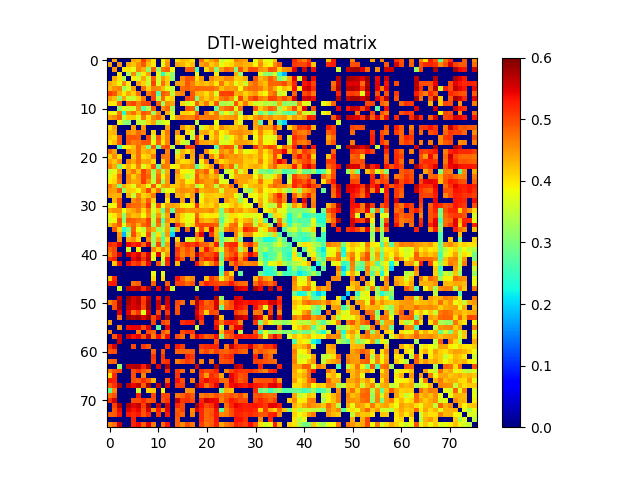

The file beside this chart, header and first rows:
0.000000000000000000e+00, 4.400279320325243271e-01, 0.000000000000000000e+00, 0.000000000000000000e+00, 0.000000000000000000e+00, 4.391809788812339188e-01, 4.285713222931678001e-01, 5.084990778719934434e-01, 4.465644479972273873e-01, 3.965483118549101849e-01, 0.000000000000000000e+00, 3.931912281188073011e-01, 4.385254047829664770e-01, 0.000000000000000000e+00, 4.024424187746317161e-01, 4.249431597906052072e-01, 4.179707641684197728e-01, 3.985923146021224106e-01, 0.000000000000000000e+00, 4.749492634794619250e-01, 4.118696374634721047e-01, 4.426672573116421927e-01, 4.661790386351662985e-01, 3.545702723306902726e-01
4.400279320325243271e-01, 0.000000000000000000e+00, 4.502612506367434930e-01, 0.000000000000000000e+00, 4.365515463088550097e-01, 4.199857324203353226e-01, 4.545568728913715884e-01, 4.888731642492025742e-01, 4.245616712605271847e-01, 3.952441196070923257e-01, 0.000000000000000000e+00, 3.781631927835876206e-01, 4.524361767007488155e-01, 0.000000000000000000e+00, 4.405734135279664176e-01, 4.316779656719544889e-01, 4.055992817041020881e-01, 4.243351945747431131e-01, 0.000000000000000000e+00, 4.428658898647325204e-01, 4.564175183507986899e-01, 4.169598176126034783e-01, 4.345476876455273141e-01, 3.747654192699506059e-01
0.000000000000000000e+00, 4.502612506367434930e-01, 0.000000000000000000e+00, 3.963464032969857831e-01, 3.985971489625512176e-01, 3.751123193738766792e-01, 4.628091205843906097e-01, 4.313614696280542726e-01, 3.148482505003076803e-01, 4.855326439715890174e-01, 3.188349599987653216e-01, 4.710618776557116139e-01, 4.829465378366705197e-01, 3.851914053967389062e-01, 0.000000000000000000e+00, 0.000000000000000000e+00, 4.896934154372942216e-01, 4.911531700051838256e-01, 2.537452326393677127e-01, 0.000000000000000000e+00, 4.036351950654238907e-01, 4.527510467161199870e-01, 3.025792453454023145e-01, 4.457949300749861066e-01
0.000000000000000000e+00, 0.000000000000000000e+00, 3.963464032969857831e-01, 0.000000000000000000e+00, 3.318706235254474946e-01, 4.583642299861884761e-01, 3.236480355825224198e-01, 3.958547200340242767e-01, 4.431533558210045132e-01, 0.000000000000000000e+00, 3.748484737017306889e-01, 2.425408512353897095e-01, 3.521941741407609849e-01, 3.204904611961911232e-01, 0.000000000000000000e+00, 0.000000000000000000e+00, 0.000000000000000000e+00, 0.000000000000000000e+00, 3.842737420764644751e-01, 0.000000000000000000e+00, 0.000000000000000000e+00, 0.000000000000000000e+00, 3.953344514994697190e-01, 0.000000000000000000e+00
0.000000000000000000e+00, 4.365515463088550097e-01, 3.985971489625512176e-01, 3.318706235254474946e-01, 0.000000000000000000e+00, 3.952504580348237817e-01, 3.629841028798063141e-01, 4.384960303892425082e-01, 3.565329643378249980e-01, 4.860163864972730230e-01, 3.577337530615403161e-01, 4.484365217916970181e-01, 4.128345013160356070e-01, 3.101402299755027792e-01, 0.000000000000000000e+00, 4.572808060672443053e-01, 4.914214103069529105e-01, 4.884202619346401097e-01, 4.006914363000729229e-01, 4.513205822627872066e-01, 0.000000000000000000e+00, 4.579918928342606166e-01, 4.314640249635193214e-01, 4.366223445320147056e-01
4.391809788812339188e-01, 4.199857324203353226e-01, 3.751123193738766792e-01, 4.583642299861884761e-01, 3.952504580348237817e-01, 0.000000000000000000e+00, 4.447715922436578095e-01, 4.119491925276869138e-01, 3.523227710249657862e-01, 5.024377103592345684e-01, 3.646214264197892851e-01, 4.759371897072995905e-01, 4.163137880925320000e-01, 0.000000000000000000e+00, 4.442272715312198805e-01, 4.452588896749419267e-01, 4.920263491104642783e-01, 4.653037335962904031e-01, 4.211419188676718828e-01, 4.319653370772412737e-01, 4.205144606508495198e-01, 4.387217412714777831e-01, 3.983136143344320201e-01, 4.710644069629714159e-01
4.285713222931678001e-01, 4.545568728913715884e-01, 4.628091205843906097e-01, 3.236480355825224198e-01, 3.629841028798063141e-01, 4.447715922436578095e-01, 0.000000000000000000e+00, 4.746098985357978250e-01, 4.109519848728849234e-01, 4.639699347307171817e-01, 4.566836787014690868e-01, 4.260152367191593070e-01, 3.662838588623987812e-01, 3.523827164780676258e-01, 0.000000000000000000e+00, 4.776635177470222038e-01, 4.852380815385944901e-01, 4.723845172333414055e-01, 4.825862085812889224e-01, 4.766784724283265051e-01, 4.776071152809834852e-01, 4.763850183060753807e-01, 4.649157090263502101e-01, 4.218920254261159242e-01
5.084990778719934434e-01, 4.888731642492025742e-01, 4.313614696280542726e-01, 3.958547200340242767e-01, 4.384960303892425082e-01, 4.119491925276869138e-01, 4.746098985357978250e-01, 0.000000000000000000e+00, 4.679343008876418186e-01, 4.958764084255641857e-01, 2.718353241839863155e-01, 4.916851616575064199e-01, 4.731440755420445732e-01, 3.472172044342863861e-01, 4.519744901699184747e-01, 4.619973409327072789e-01, 0.000000000000000000e+00, 4.913031215083136227e-01, 4.297602458912366252e-01, 4.270051490033894837e-01, 4.044888422337111211e-01, 4.393570521148152941e-01, 3.663250925252565238e-01, 5.053847930068094962e-01
4.465644479972273873e-01, 4.245616712605271847e-01, 3.148482505003076803e-01, 4.431533558210045132e-01, 3.565329643378249980e-01, 3.523227710249657862e-01, 4.109519848728849234e-01, 4.679343008876418186e-01, 0.000000000000000000e+00, 5.023676543464440369e-01, 3.383600212006157015e-01, 4.768743945325175093e-01, 3.995492835011261179e-01, 4.113274666695627135e-01, 0.000000000000000000e+00, 0.000000000000000000e+00, 5.016224678637100087e-01, 4.919244244005122058e-01, 2.976726093359514103e-01, 4.442857661360539168e-01, 4.171482303427048177e-01, 4.442348506206365011e-01, 4.142668195902066142e-01, 4.666166378238704726e-01
3.965483118549101849e-01, 3.952441196070923257e-01, 4.855326439715890174e-01, 0.000000000000000000e+00, 4.860163864972730230e-01, 5.024377103592345684e-01, 4.639699347307171817e-01, 4.958764084255641857e-01, 5.023676543464440369e-01, 0.000000000000000000e+00, 4.886239498231377820e-01, 3.257187897568070145e-01, 4.566724564873425041e-01, 4.420187808654901795e-01, 0.000000000000000000e+00, 4.087387315916298225e-01, 3.566316293731345843e-01, 3.814897187774339837e-01, 4.857318055195244955e-01, 4.222051684542210137e-01, 4.672911402149457771e-01, 4.054396540042011776e-01, 4.914459007753719799e-01, 3.285481652889913895e-01
0.000000000000000000e+00, 0.000000000000000000e+00, 3.188349599987653216e-01, 3.748484737017306889e-01, 3.577337530615403161e-01, 3.646214264197892851e-01, 4.566836787014690868e-01, 2.718353241839863155e-01, 3.383600212006157015e-01, 4.886239498231377820e-01, 0.000000000000000000e+00, 4.556562735602994185e-01, 4.823738372094796834e-01, 3.288834258557690182e-01, 0.000000000000000000e+00, 0.000000000000000000e+00, 4.927510019040763911e-01, 4.860454320426059738e-01, 2.849780470046270886e-01, 0.000000000000000000e+00, 0.000000000000000000e+00, 0.000000000000000000e+00, 2.843113090040216839e-01, 4.559851915596824234e-01
3.931912281188073011e-01, 3.781631927835876206e-01, 4.710618776557116139e-01, 2.425408512353897095e-01, 4.484365217916970181e-01, 4.759371897072995905e-01, 4.260152367191593070e-01, 4.916851616575064199e-01, 4.768743945325175093e-01, 3.257187897568070145e-01, 4.556562735602994185e-01, 0.000000000000000000e+00, 4.324514084130086089e-01, 3.624123306292014735e-01, 0.000000000000000000e+00, 4.115563097752463206e-01, 4.127550914179126118e-01, 3.983330719164241973e-01, 4.826783901224058759e-01, 0.000000000000000000e+00, 4.715204152891525058e-01, 4.144572540467290067e-01, 4.688573539378710908e-01, 3.283906540523975903e-01
4.385254047829664770e-01, 4.524361767007488155e-01, 4.829465378366705197e-01, 3.521941741407609849e-01, 4.128345013160356070e-01, 4.163137880925320000e-01, 3.662838588623987812e-01, 4.731440755420445732e-01, 3.995492835011261179e-01, 4.566724564873425041e-01, 4.823738372094796834e-01, 4.324514084130086089e-01, 0.000000000000000000e+00, 3.755643984080462849e-01, 4.473232707685161902e-01, 4.719752918473256176e-01, 4.618326087810770142e-01, 4.627902092966206804e-01, 4.975340247524527859e-01, 4.625114247866212724e-01, 4.664877917035178956e-01, 4.728330665385290787e-01, 4.651783434112741755e-01, 4.337751203027264135e-01
0.000000000000000000e+00, 0.000000000000000000e+00, 3.851914053967389062e-01, 3.204904611961911232e-01, 3.101402299755027792e-01, 0.000000000000000000e+00, 3.523827164780676258e-01, 3.472172044342863861e-01, 4.113274666695627135e-01, 4.420187808654901795e-01, 3.288834258557690182e-01, 3.624123306292014735e-01, 3.755643984080462849e-01, 0.000000000000000000e+00, 0.000000000000000000e+00, 0.000000000000000000e+00, 0.000000000000000000e+00, 0.000000000000000000e+00, 3.470283031122862183e-01, 0.000000000000000000e+00, 0.000000000000000000e+00, 0.000000000000000000e+00, 3.808733593415999930e-01, 0.000000000000000000e+00
4.024424187746317161e-01, 4.405734135279664176e-01, 0.000000000000000000e+00, 0.000000000000000000e+00, 0.000000000000000000e+00, 4.442272715312198805e-01, 0.000000000000000000e+00, 4.519744901699184747e-01, 0.000000000000000000e+00, 0.000000000000000000e+00, 0.000000000000000000e+00, 0.000000000000000000e+00, 4.473232707685161902e-01, 0.000000000000000000e+00, 0.000000000000000000e+00, 4.541386200494890724e-01, 4.092538007532025013e-01, 4.356574709216626262e-01, 0.000000000000000000e+00, 3.514862475889661275e-01, 4.047681546468704927e-01, 4.314110675132237227e-01, 3.967761427842482203e-01, 4.559907412496924106e-01
4.249431597906052072e-01, 4.316779656719544889e-01, 0.000000000000000000e+00, 0.000000000000000000e+00, 4.572808060672443053e-01, 4.452588896749419267e-01, 4.776635177470222038e-01, 4.619973409327072789e-01, 0.000000000000000000e+00, 4.087387315916298225e-01, 0.000000000000000000e+00, 4.115563097752463206e-01, 4.719752918473256176e-01, 0.000000000000000000e+00, 4.541386200494890724e-01, 0.000000000000000000e+00, 4.055306388318116184e-01, 3.666994438715596161e-01, 0.000000000000000000e+00, 4.318908827863460198e-01, 4.408068628560691815e-01, 4.025501277514521026e-01, 4.500869002243709227e-01, 3.894876632871864253e-01
4.179707641684197728e-01, 4.055992817041020881e-01, 4.896934154372942216e-01, 0.000000000000000000e+00, 4.914214103069529105e-01, 4.920263491104642783e-01, 4.852380815385944901e-01, 0.000000000000000000e+00, 5.016224678637100087e-01, 3.566316293731345843e-01, 4.927510019040763911e-01, 4.127550914179126118e-01, 4.618326087810770142e-01, 0.000000000000000000e+00, 4.092538007532025013e-01, 4.055306388318116184e-01, 0.000000000000000000e+00, 3.429258701748055804e-01, 5.104203390402698437e-01, 4.026278496935757900e-01, 0.000000000000000000e+00, 4.069736218226522872e-01, 4.415168583200861918e-01, 3.871408009995144783e-01
3.985923146021224106e-01, 4.243351945747431131e-01, 4.911531700051838256e-01, 0.000000000000000000e+00, 4.884202619346401097e-01, 4.653037335962904031e-01, 4.723845172333414055e-01, 4.913031215083136227e-01, 4.919244244005122058e-01, 3.814897187774339837e-01, 4.860454320426059738e-01, 3.983330719164241973e-01, 4.627902092966206804e-01, 0.000000000000000000e+00, 4.356574709216626262e-01, 3.666994438715596161e-01, 3.429258701748055804e-01, 0.000000000000000000e+00, 5.037777581070457256e-01, 4.422308664816472223e-01, 4.398899994073537933e-01, 4.312038421071814898e-01, 4.578019212196647869e-01, 3.694625748821445121e-01
0.000000000000000000e+00, 0.000000000000000000e+00, 2.537452326393677127e-01, 3.842737420764644751e-01, 4.006914363000729229e-01, 4.211419188676718828e-01, 4.825862085812889224e-01, 4.297602458912366252e-01, 2.976726093359514103e-01, 4.857318055195244955e-01, 2.849780470046270886e-01, 4.826783901224058759e-01, 4.975340247524527859e-01, 3.470283031122862183e-01, 0.000000000000000000e+00, 0.000000000000000000e+00, 5.104203390402698437e-01, 5.037777581070457256e-01, 0.000000000000000000e+00, 0.000000000000000000e+00, 0.000000000000000000e+00, 0.000000000000000000e+00, 2.722841099209022953e-01, 4.742539088181529916e-01
4.749492634794619250e-01, 4.428658898647325204e-01, 0.000000000000000000e+00, 0.000000000000000000e+00, 4.513205822627872066e-01, 4.319653370772412737e-01, 4.766784724283265051e-01, 4.270051490033894837e-01, 4.442857661360539168e-01, 4.222051684542210137e-01, 0.000000000000000000e+00, 0.000000000000000000e+00, 4.625114247866212724e-01, 0.000000000000000000e+00, 3.514862475889661275e-01, 4.318908827863460198e-01, 4.026278496935757900e-01, 4.422308664816472223e-01, 0.000000000000000000e+00, 0.000000000000000000e+00, 4.545137613152104850e-01, 3.917559930463830886e-01, 3.636968571395132188e-01, 4.566639505481742134e-01
4.118696374634721047e-01, 4.564175183507986899e-01, 4.036351950654238907e-01, 0.000000000000000000e+00, 0.000000000000000000e+00, 4.205144606508495198e-01, 4.776071152809834852e-01, 4.044888422337111211e-01, 4.171482303427048177e-01, 4.672911402149457771e-01, 0.000000000000000000e+00, 4.715204152891525058e-01, 4.664877917035178956e-01, 0.000000000000000000e+00, 4.047681546468704927e-01, 4.408068628560691815e-01, 0.000000000000000000e+00, 4.398899994073537933e-01, 0.000000000000000000e+00, 4.545137613152104850e-01, 0.000000000000000000e+00, 4.628761488467145746e-01, 4.095149711270618109e-01, 4.863895453297416016e-01
4.426672573116421927e-01, 4.169598176126034783e-01, 4.527510467161199870e-01, 0.000000000000000000e+00, 4.579918928342606166e-01, 4.387217412714777831e-01, 4.763850183060753807e-01, 4.393570521148152941e-01, 4.442348506206365011e-01, 4.054396540042011776e-01, 0.000000000000000000e+00, 4.144572540467290067e-01, 4.728330665385290787e-01, 0.000000000000000000e+00, 4.314110675132237227e-01, 4.025501277514521026e-01, 4.069736218226522872e-01, 4.312038421071814898e-01, 0.000000000000000000e+00, 3.917559930463830886e-01, 4.628761488467145746e-01, 0.000000000000000000e+00, 4.463617929893086145e-01, 4.041458769871468792e-01
4.661790386351662985e-01, 4.345476876455273141e-01, 3.025792453454023145e-01, 3.953344514994697190e-01, 4.314640249635193214e-01, 3.983136143344320201e-01, 4.649157090263502101e-01, 3.663250925252565238e-01, 4.142668195902066142e-01, 4.914459007753719799e-01, 2.843113090040216839e-01, 4.688573539378710908e-01, 4.651783434112741755e-01, 3.808733593415999930e-01, 3.967761427842482203e-01, 4.500869002243709227e-01, 4.415168583200861918e-01, 4.578019212196647869e-01, 2.722841099209022953e-01, 3.636968571395132188e-01, 4.095149711270618109e-01, 4.463617929893086145e-01, 0.000000000000000000e+00, 4.858556651169865792e-01
3.545702723306902726e-01, 3.747654192699506059e-01, 4.457949300749861066e-01, 0.000000000000000000e+00, 4.366223445320147056e-01, 4.710644069629714159e-01, 4.218920254261159242e-01, 5.053847930068094962e-01, 4.666166378238704726e-01, 3.285481652889913895e-01, 4.559851915596824234e-01, 3.283906540523975903e-01, 4.337751203027264135e-01, 0.000000000000000000e+00, 4.559907412496924106e-01, 3.894876632871864253e-01, 3.871408009995144783e-01, 3.694625748821445121e-01, 4.742539088181529916e-01, 4.566639505481742134e-01, 4.863895453297416016e-01, 4.041458769871468792e-01, 4.858556651169865792e-01, 0.000000000000000000e+00
3.742499403745481179e-01, 3.989679622578656826e-01, 4.822788828022456231e-01, 0.000000000000000000e+00, 4.594944836338010763e-01, 4.135448734000998772e-01, 4.478673021191936221e-01, 5.025184392804392663e-01, 4.827008982703672735e-01, 3.383215912080840271e-01, 4.774675850788603904e-01, 3.850340423112232902e-01, 4.454443034976143245e-01, 0.000000000000000000e+00, 4.323101266126311848e-01, 4.067592805658847843e-01, 3.378375847789764075e-01, 3.656313744633333251e-01, 4.925913693235529078e-01, 4.347497775170550138e-01, 4.564024937303203244e-01, 4.227467488223242142e-01, 4.441272263356589867e-01, 3.493586907428740118e-01
3.925830156271932214e-01, 4.084458081209018099e-01, 4.706705736305020760e-01, 0.000000000000000000e+00, 4.581605955607462866e-01, 4.370186824860706754e-01, 4.453119509483863814e-01, 5.109136748996395694e-01, 4.543039777834527171e-01, 3.489186254923908881e-01, 4.884112301426802860e-01, 3.236854247613589197e-01, 4.479385334923652873e-01, 0.000000000000000000e+00, 4.245701566679435102e-01, 4.462436311058938232e-01, 3.905505619229678871e-01, 4.007182990632315867e-01, 4.886010092657476211e-01, 4.659135147289459877e-01, 4.475337719023114724e-01, 4.436736886090135723e-01, 4.823821154579566728e-01, 3.707889452433977828e-01
4.667815285907259137e-01, 4.376492884109042802e-01, 3.032089447766174173e-01, 4.343145630070232022e-01, 4.117949364458456940e-01, 3.713886418345831997e-01, 4.517942177791062774e-01, 4.310949844657369079e-01, 3.710655312714473131e-01, 4.901831632003830763e-01, 3.713667210358639892e-01, 4.425538418805672891e-01, 4.557618578167427215e-01, 4.128143813698794129e-01, 4.220006278928173926e-01, 4.517004144006314115e-01, 4.252836904749606739e-01, 4.472350164128602867e-01, 3.376308407565881131e-01, 3.833809719532227933e-01, 4.539602504370888747e-01, 4.447218555446535992e-01, 3.406112687084517088e-01, 4.532971123237994893e-01
4.478696599735744743e-01, 4.443377615820504056e-01, 4.905576760197561947e-01, 3.186228239453374744e-01, 4.155754896015539934e-01, 4.099009357242802132e-01, 3.857710598873578811e-01, 4.420665449308974759e-01, 5.012718672552842758e-01, 4.141615818357854972e-01, 4.761776375358592883e-01, 3.307244560792675925e-01, 3.849878202457843734e-01, 3.723840816137619081e-01, 4.471779111510826854e-01, 4.587381515052196268e-01, 4.538014491735410938e-01, 4.463604900614628890e-01, 4.986669389607313874e-01, 4.295081178708919922e-01, 4.424165551722751277e-01, 4.476269186700351788e-01, 4.401988473666691992e-01, 3.605334692137645014e-01
4.389259436606751108e-01, 4.303639177409882000e-01, 4.358600359437074800e-01, 0.000000000000000000e+00, 4.353134361943861164e-01, 3.546954395971956830e-01, 4.613445493995276259e-01, 4.100980433155598792e-01, 4.255759134683146927e-01, 4.696288426180291742e-01, 0.000000000000000000e+00, 0.000000000000000000e+00, 4.299139777598445789e-01, 0.000000000000000000e+00, 4.294504509261772851e-01, 4.446204052863733103e-01, 4.077927872848342017e-01, 4.430613924951414817e-01, 0.000000000000000000e+00, 3.748108903223750232e-01, 4.214148034846996183e-01, 4.159225803860172044e-01, 4.123108056586706760e-01, 4.168675635330967855e-01
0.000000000000000000e+00, 4.303640753763592897e-01, 4.974145753996366826e-01, 0.000000000000000000e+00, 0.000000000000000000e+00, 4.549235301943426735e-01, 4.739315216394274222e-01, 4.319383533211225146e-01, 4.864410830586505252e-01, 4.116560933210201001e-01, 0.000000000000000000e+00, 0.000000000000000000e+00, 4.040113007302166270e-01, 0.000000000000000000e+00, 0.000000000000000000e+00, 4.436662759311911230e-01, 0.000000000000000000e+00, 4.309702420786805099e-01, 0.000000000000000000e+00, 3.896777893008996907e-01, 4.332810152904372214e-01, 4.188251243479795827e-01, 4.267575722130311222e-01, 0.000000000000000000e+00
3.786269895037597255e-01, 3.874934247715348112e-01, 4.971671093380016226e-01, 0.000000000000000000e+00, 4.901150439445708940e-01, 4.802299378662490126e-01, 4.764998289817635735e-01, 4.521081703479444269e-01, 5.089294819541836379e-01, 3.587059917463975012e-01, 4.924998184443886151e-01, 3.754847544435829798e-01, 4.497226225025057200e-01, 4.450933229668950775e-01, 4.382787639447818240e-01, 3.939842606379687084e-01, 3.800094415035826789e-01, 3.943771081931384259e-01, 5.146354790532998713e-01, 4.044681830708937165e-01, 4.169324428631374091e-01, 4.063377103599375983e-01, 4.390819356039382115e-01, 3.666717198354200735e-01
4.411162899188090236e-01, 4.564964750152197825e-01, 4.536015275091935806e-01, 3.765810204779059811e-01, 4.266136758735831758e-01, 4.425169785043764903e-01, 4.672473093631551166e-01, 4.076023155489615912e-01, 4.677441209657189902e-01, 3.637361307056843907e-01, 4.155306175651182765e-01, 2.809287998452723034e-01, 4.684941121167974787e-01, 2.861858588544984872e-01, 4.669503681909868975e-01, 4.629836106805890750e-01, 4.461233301670046170e-01, 4.536273000766030128e-01, 4.525234684030717824e-01, 4.508071805201840920e-01, 4.471060227027907064e-01, 4.633609598396786211e-01, 4.272672134310392944e-01, 2.958677410433003807e-01
3.783848076043366260e-01, 3.993010915065848265e-01, 4.406630842956352767e-01, 3.131892681121826172e-01, 4.482340841014190724e-01, 4.240588555309319219e-01, 4.313090130890844809e-01, 3.844404109997668906e-01, 4.530888490201617769e-01, 3.397084663975634133e-01, 4.494435593176722143e-01, 3.350169108349411728e-01, 4.387245801394326072e-01, 0.000000000000000000e+00, 4.475654580236760882e-01, 4.064059328333665122e-01, 3.719199158243152170e-01, 3.841340313969798248e-01, 4.837401792686734092e-01, 4.054614072515976275e-01, 3.899701575937530862e-01, 3.971882946247378143e-01, 3.956005434312658831e-01, 3.005838847997159835e-01
3.712523812835825110e-01, 3.821324303367538144e-01, 4.940298284213275881e-01, 3.100261189093254099e-01, 4.879045869309027728e-01, 4.835159544455159830e-01, 4.701795269782325093e-01, 4.603354234616510166e-01, 5.062380702129228860e-01, 3.451603684606709965e-01, 4.866055556475983868e-01, 2.709540655535194187e-01, 4.558556724110087166e-01, 4.200811993694841817e-01, 4.475643067654920260e-01, 3.984729902190878859e-01, 3.758960259373756996e-01, 3.887131522532997208e-01, 5.027020916951194796e-01, 4.423616269566721937e-01, 4.253024994488593946e-01, 4.325897155204033728e-01, 4.540767202078965781e-01, 2.762908365870545002e-01
4.239920638224949911e-01, 4.584679627005224800e-01, 4.855873547835529158e-01, 3.741884439697545917e-01, 4.567377793222466842e-01, 4.794750924338556097e-01, 4.329225632519341782e-01, 4.815244723054529219e-01, 5.002879870862552147e-01, 3.260382016147120865e-01, 4.730460554276212926e-01, 3.091471192593315265e-01, 4.300207277264472827e-01, 0.000000000000000000e+00, 5.101097292040671638e-01, 4.603995552533293734e-01, 3.618976368335389826e-01, 4.093478512833996219e-01, 4.915436125712184245e-01, 4.979046734934984841e-01, 4.985631826037347225e-01, 4.941025569859108235e-01, 4.841956210172408959e-01, 3.139403255323648945e-01
0.000000000000000000e+00, 4.883256572185745159e-01, 4.094657682214983274e-01, 2.379544841325965110e-01, 2.964544994412098844e-01, 4.833176322914948808e-01, 3.820926752348063893e-01, 3.520644171784116927e-01, 4.693300893280101249e-01, 4.379482222137008884e-01, 3.261654036507470877e-01, 3.419191772346131253e-01, 4.403774887131414184e-01, 2.589875019701772807e-01, 4.352252840830108105e-01, 0.000000000000000000e+00, 4.829114179411138075e-01, 0.000000000000000000e+00, 3.899685028445779023e-01, 5.037060623110274360e-01, 4.128080691101336241e-01, 5.439381200181808707e-01, 4.242452227825738165e-01, 3.332659679322981239e-01
0.000000000000000000e+00, 0.000000000000000000e+00, 4.480828772095102885e-01, 1.821622975749400131e-01, 3.357831054533366166e-01, 4.976451368300183198e-01, 4.244803765512564220e-01, 3.748389854346934058e-01, 4.992048157627639871e-01, 3.125289218732836272e-01, 4.031632276181377761e-01, 2.899920670068326101e-01, 4.487375912073581219e-01, 2.031775467385396050e-01, 0.000000000000000000e+00, 0.000000000000000000e+00, 0.000000000000000000e+00, 0.000000000000000000e+00, 4.753835927628187741e-01, 5.440037250518798828e-01, 0.000000000000000000e+00, 5.089847481673728247e-01, 4.286337577009423083e-01, 2.643392480002099143e-01
0.000000000000000000e+00, 0.000000000000000000e+00, 4.577461073749690135e-01, 0.000000000000000000e+00, 4.336892040555833105e-01, 4.544877180447939868e-01, 4.074004129720095735e-01, 0.000000000000000000e+00, 4.655408602622633230e-01, 3.221316738513195777e-01, 4.387717871329083197e-01, 2.695202899114729211e-01, 4.076398774715775941e-01, 0.000000000000000000e+00, 4.093779852447265166e-01, 0.000000000000000000e+00, 3.673474364936143988e-01, 3.598713002984003095e-01, 4.505413617352925781e-01, 4.201086051207050809e-01, 0.000000000000000000e+00, 0.000000000000000000e+00, 4.428605672762079837e-01, 2.804262264914842984e-01
5.180986079693459256e-01, 5.102983580613785763e-01, 5.498615882410382572e-01, 0.000000000000000000e+00, 5.458117461723910324e-01, 5.213766966511694800e-01, 5.360628746532534183e-01, 4.817651291275311110e-01, 5.576480398416786555e-01, 3.208077025592969145e-01, 5.004420235213258294e-01, 2.810150982702894762e-01, 4.481243382458022784e-01, 0.000000000000000000e+00, 4.562941866941888081e-01, 4.906477001104284086e-01, 5.196716099981332215e-01, 5.057088491317799361e-01, 5.287653816321122857e-01, 4.859009997601975162e-01, 4.837130784965262831e-01, 4.475955633462148087e-01, 5.278133471769893559e-01, 2.917772547406413119e-01
4.850678066502849828e-01, 5.006002912569881280e-01, 0.000000000000000000e+00, 0.000000000000000000e+00, 3.578162916713932273e-01, 0.000000000000000000e+00, 3.899945285389435079e-01, 0.000000000000000000e+00, 0.000000000000000000e+00, 4.615331090663054026e-01, 4.128211174992211241e-01, 4.636080079105904250e-01, 4.255691190207778751e-01, 0.000000000000000000e+00, 5.109450307527605428e-01, 4.666831692521882236e-01, 4.958808937692070762e-01, 4.709814238407252218e-01, 0.000000000000000000e+00, 4.429914086109218996e-01, 5.365948464314908017e-01, 4.801730257052069795e-01, 4.326180624618041204e-01, 3.576430349730796987e-01
4.598392612039948757e-01, 5.007563970619947069e-01, 5.583982765793295000e-01, 0.000000000000000000e+00, 5.620923111681187523e-01, 5.341663201843265263e-01, 5.517254603420660430e-01, 4.970037644627247064e-01, 5.524121434640850703e-01, 3.759217172781800786e-01, 5.464998443319660781e-01, 3.595676083532002854e-01, 4.508204788341088065e-01, 0.000000000000000000e+00, 5.017153872971357176e-01, 4.615476289383019237e-01, 4.884369473357492164e-01, 4.634966401393614266e-01, 5.689250029298116296e-01, 5.091210004693897950e-01, 4.884232654584738098e-01, 4.960316086706144101e-01, 5.271305725060650982e-01, 2.874874198287444838e-01
5.112275593519364225e-01, 5.274673066266025723e-01, 0.000000000000000000e+00, 0.000000000000000000e+00, 0.000000000000000000e+00, 5.433122444159345088e-01, 5.651813891633276077e-01, 5.163759313925984085e-01, 5.637622593855593500e-01, 3.665250686831112992e-01, 0.000000000000000000e+00, 3.709660081829301848e-01, 5.316645073743300198e-01, 0.000000000000000000e+00, 5.330301991845839416e-01, 4.867285734691205179e-01, 0.000000000000000000e+00, 4.836975617930571736e-01, 0.000000000000000000e+00, 4.926288671137578068e-01, 5.271963089255197188e-01, 5.125073432891005254e-01, 5.513914090838566429e-01, 2.790498600155982833e-01
0.000000000000000000e+00, 4.178718827770547817e-01, 5.381747523640616482e-01, 0.000000000000000000e+00, 5.399131649614435924e-01, 5.032848954581085055e-01, 5.207905602102124165e-01, 4.681365490390941853e-01, 5.408709945005364395e-01, 0.000000000000000000e+00, 4.956651450900019240e-01, 3.262683444653686760e-01, 5.185746113779113875e-01, 0.000000000000000000e+00, 4.280791876344947067e-01, 0.000000000000000000e+00, 0.000000000000000000e+00, 0.000000000000000000e+00, 5.336434707054297233e-01, 4.622902741899321266e-01, 4.123786824120713179e-01, 4.527203911784450918e-01, 5.103560750033381277e-01, 3.310548546967949091e-01
0.000000000000000000e+00, 0.000000000000000000e+00, 0.000000000000000000e+00, 0.000000000000000000e+00, 0.000000000000000000e+00, 0.000000000000000000e+00, 0.000000000000000000e+00, 0.000000000000000000e+00, 0.000000000000000000e+00, 0.000000000000000000e+00, 0.000000000000000000e+00, 0.000000000000000000e+00, 0.000000000000000000e+00, 0.000000000000000000e+00, 0.000000000000000000e+00, 0.000000000000000000e+00, 0.000000000000000000e+00, 0.000000000000000000e+00, 0.000000000000000000e+00, 0.000000000000000000e+00, 0.000000000000000000e+00, 0.000000000000000000e+00, 0.000000000000000000e+00, 2.378437909005791939e-01
0.000000000000000000e+00, 0.000000000000000000e+00, 0.000000000000000000e+00, 0.000000000000000000e+00, 0.000000000000000000e+00, 0.000000000000000000e+00, 0.000000000000000000e+00, 0.000000000000000000e+00, 0.000000000000000000e+00, 3.804729885499922859e-01, 0.000000000000000000e+00, 3.769326172997943813e-01, 0.000000000000000000e+00, 0.000000000000000000e+00, 0.000000000000000000e+00, 0.000000000000000000e+00, 0.000000000000000000e+00, 0.000000000000000000e+00, 0.000000000000000000e+00, 0.000000000000000000e+00, 0.000000000000000000e+00, 0.000000000000000000e+00, 0.000000000000000000e+00, 2.722056460205499184e-01
4.193554993336561232e-01, 5.201432132364889327e-01, 0.000000000000000000e+00, 0.000000000000000000e+00, 0.000000000000000000e+00, 0.000000000000000000e+00, 0.000000000000000000e+00, 0.000000000000000000e+00, 0.000000000000000000e+00, 4.035359894875075737e-01, 0.000000000000000000e+00, 4.051877598933542046e-01, 0.000000000000000000e+00, 0.000000000000000000e+00, 5.336282439658666110e-01, 4.831110982351454197e-01, 4.419925800069047228e-01, 4.548781727912545869e-01, 0.000000000000000000e+00, 0.000000000000000000e+00, 4.173742190803024776e-01, 5.102448862712232192e-01, 4.761328278228255106e-01, 3.692745873938109158e-01
5.273677396119751393e-01, 5.301635013266129404e-01, 0.000000000000000000e+00, 0.000000000000000000e+00, 0.000000000000000000e+00, 4.740087175418319920e-01, 4.861934243555856017e-01, 0.000000000000000000e+00, 0.000000000000000000e+00, 4.843392861143643868e-01, 0.000000000000000000e+00, 0.000000000000000000e+00, 4.873965935273987249e-01, 0.000000000000000000e+00, 5.037385405328761445e-01, 5.022030371869863341e-01, 4.766467167859602116e-01, 4.927372155183005753e-01, 0.000000000000000000e+00, 4.817716030873244182e-01, 5.254013758722336780e-01, 5.088197981271121995e-01, 5.023028073522334269e-01, 4.919182659010998826e-01
0.000000000000000000e+00, 0.000000000000000000e+00, 3.569349490378319056e-01, 0.000000000000000000e+00, 5.683419844709364233e-01, 5.624473373432177237e-01, 5.736102551757165102e-01, 5.249970169580162604e-01, 5.728861138376976081e-01, 0.000000000000000000e+00, 5.477075573292160549e-01, 0.000000000000000000e+00, 5.694605407579905743e-01, 3.605516150019406063e-01, 0.000000000000000000e+00, 0.000000000000000000e+00, 0.000000000000000000e+00, 0.000000000000000000e+00, 3.457323825682409035e-01, 0.000000000000000000e+00, 0.000000000000000000e+00, 0.000000000000000000e+00, 5.437127805617404386e-01, 0.000000000000000000e+00
0.000000000000000000e+00, 0.000000000000000000e+00, 0.000000000000000000e+00, 0.000000000000000000e+00, 0.000000000000000000e+00, 0.000000000000000000e+00, 0.000000000000000000e+00, 0.000000000000000000e+00, 0.000000000000000000e+00, 0.000000000000000000e+00, 0.000000000000000000e+00, 0.000000000000000000e+00, 0.000000000000000000e+00, 0.000000000000000000e+00, 0.000000000000000000e+00, 0.000000000000000000e+00, 0.000000000000000000e+00, 0.000000000000000000e+00, 0.000000000000000000e+00, 0.000000000000000000e+00, 0.000000000000000000e+00, 0.000000000000000000e+00, 0.000000000000000000e+00, 0.000000000000000000e+00
0.000000000000000000e+00, 0.000000000000000000e+00, 5.613619910272208413e-01, 0.000000000000000000e+00, 5.862343873090428703e-01, 5.516635006328658442e-01, 5.711859511025294545e-01, 5.061140439454423490e-01, 5.642012824719487840e-01, 0.000000000000000000e+00, 5.317521006624367219e-01, 0.000000000000000000e+00, 5.646228778848784158e-01, 0.000000000000000000e+00, 0.000000000000000000e+00, 0.000000000000000000e+00, 0.000000000000000000e+00, 0.000000000000000000e+00, 5.700964401391159786e-01, 0.000000000000000000e+00, 0.000000000000000000e+00, 0.000000000000000000e+00, 5.710564716442853017e-01, 3.187061846256256104e-01
4.596442172185430941e-01, 4.924388141057737256e-01, 5.810668203669048237e-01, 0.000000000000000000e+00, 5.784470523697579081e-01, 5.488920772664582781e-01, 5.701081054291932126e-01, 5.107327433669690553e-01, 5.798295489325503427e-01, 0.000000000000000000e+00, 5.604164209317861189e-01, 0.000000000000000000e+00, 5.574563796150643347e-01, 0.000000000000000000e+00, 4.994434354164246082e-01, 4.765751815455179785e-01, 0.000000000000000000e+00, 4.682419744597728917e-01, 5.769695899281360729e-01, 5.207090155570168744e-01, 4.797129054735871923e-01, 4.951051923487354012e-01, 5.512209423778531292e-01, 4.252427581655023880e-01
0.000000000000000000e+00, 4.965642266185734122e-01, 5.805700905248106780e-01, 0.000000000000000000e+00, 5.654864761711289045e-01, 5.488485753676005663e-01, 5.606047456819849284e-01, 4.995397195396161782e-01, 5.803889856744165465e-01, 0.000000000000000000e+00, 5.533758336705590919e-01, 4.689671423404139228e-01, 5.506725342103893084e-01, 0.000000000000000000e+00, 4.933260317965854069e-01, 0.000000000000000000e+00, 0.000000000000000000e+00, 0.000000000000000000e+00, 5.701196466474686142e-01, 5.089650272301472489e-01, 4.924292252471428877e-01, 4.933267964715611908e-01, 5.528507819430155124e-01, 2.845403761271740883e-01
0.000000000000000000e+00, 0.000000000000000000e+00, 5.502257435765325333e-01, 0.000000000000000000e+00, 5.472192362398512477e-01, 4.771792281313959050e-01, 5.148307005075917209e-01, 3.723261364600524148e-01, 5.566137186059768593e-01, 0.000000000000000000e+00, 5.012509246528158435e-01, 0.000000000000000000e+00, 5.128716013003584706e-01, 0.000000000000000000e+00, 4.967300934509428223e-01, 0.000000000000000000e+00, 0.000000000000000000e+00, 0.000000000000000000e+00, 5.462337181170814349e-01, 4.976825500841484118e-01, 4.126815966394030144e-01, 5.014804059075285148e-01, 4.931769411495490751e-01, 0.000000000000000000e+00
0.000000000000000000e+00, 0.000000000000000000e+00, 4.803976351641516818e-01, 0.000000000000000000e+00, 5.870604767237411759e-01, 5.741295855341856935e-01, 5.847096962087525718e-01, 5.483057064088562305e-01, 5.837788327237143360e-01, 5.003681030045433742e-01, 5.559857998449243555e-01, 0.000000000000000000e+00, 5.821792637106592005e-01, 0.000000000000000000e+00, 0.000000000000000000e+00, 0.000000000000000000e+00, 0.000000000000000000e+00, 0.000000000000000000e+00, 5.718194128069107318e-01, 5.297151628788782096e-01, 0.000000000000000000e+00, 0.000000000000000000e+00, 5.876581141714494194e-01, 4.224557501905886747e-01
4.412616608712083832e-01, 0.000000000000000000e+00, 0.000000000000000000e+00, 0.000000000000000000e+00, 0.000000000000000000e+00, 0.000000000000000000e+00, 0.000000000000000000e+00, 0.000000000000000000e+00, 0.000000000000000000e+00, 4.994686552293390869e-01, 0.000000000000000000e+00, 5.039516124934674268e-01, 4.855673725974887223e-01, 0.000000000000000000e+00, 0.000000000000000000e+00, 5.154936729466671474e-01, 5.270664391530713866e-01, 5.266832419159550582e-01, 0.000000000000000000e+00, 5.034294108162034043e-01, 0.000000000000000000e+00, 0.000000000000000000e+00, 5.238262347806317276e-01, 4.718485045261828770e-01
0.000000000000000000e+00, 0.000000000000000000e+00, 4.585516815811381819e-01, 0.000000000000000000e+00, 5.399293735040603393e-01, 5.443862910991896786e-01, 5.460425171724470061e-01, 4.968500035695231909e-01, 5.441731118780080978e-01, 0.000000000000000000e+00, 2.770462650519495140e-01, 0.000000000000000000e+00, 5.457222770568720405e-01, 0.000000000000000000e+00, 0.000000000000000000e+00, 0.000000000000000000e+00, 0.000000000000000000e+00, 0.000000000000000000e+00, 3.545156024552086893e-01, 0.000000000000000000e+00, 0.000000000000000000e+00, 0.000000000000000000e+00, 5.481547814596461343e-01, 3.628065033039992171e-01
4.613806883793192259e-01, 0.000000000000000000e+00, 0.000000000000000000e+00, 0.000000000000000000e+00, 0.000000000000000000e+00, 0.000000000000000000e+00, 4.662386532960586250e-01, 0.000000000000000000e+00, 4.978310321949548922e-01, 4.847056216736582157e-01, 0.000000000000000000e+00, 4.931375338198745739e-01, 4.639475402024370032e-01, 0.000000000000000000e+00, 0.000000000000000000e+00, 4.976483995212311884e-01, 5.138490564405477912e-01, 5.110594278981575034e-01, 0.000000000000000000e+00, 0.000000000000000000e+00, 0.000000000000000000e+00, 0.000000000000000000e+00, 0.000000000000000000e+00, 4.246662666288312793e-01
0.000000000000000000e+00, 4.916704327941291974e-01, 5.563060829743816660e-01, 0.000000000000000000e+00, 5.579990875797389283e-01, 5.340452716213681672e-01, 5.448352123907931333e-01, 4.938681885767273738e-01, 5.689689958461032759e-01, 4.650622716806420143e-01, 5.390290465935108077e-01, 4.649245359655626020e-01, 5.374487937752432387e-01, 0.000000000000000000e+00, 4.972057699132891861e-01, 4.736952644809210855e-01, 0.000000000000000000e+00, 4.765489309403451723e-01, 5.542304481127676707e-01, 5.165283741005253226e-01, 4.840039308061577783e-01, 4.933860147596751955e-01, 5.357309836967258931e-01, 3.065835237503051758e-01
0.000000000000000000e+00, 0.000000000000000000e+00, 5.603266822875746511e-01, 0.000000000000000000e+00, 0.000000000000000000e+00, 0.000000000000000000e+00, 0.000000000000000000e+00, 0.000000000000000000e+00, 0.000000000000000000e+00, 0.000000000000000000e+00, 0.000000000000000000e+00, 0.000000000000000000e+00, 0.000000000000000000e+00, 0.000000000000000000e+00, 0.000000000000000000e+00, 0.000000000000000000e+00, 0.000000000000000000e+00, 0.000000000000000000e+00, 0.000000000000000000e+00, 0.000000000000000000e+00, 0.000000000000000000e+00, 0.000000000000000000e+00, 4.937856431748972041e-01, 0.000000000000000000e+00
5.145458501684720964e-01, 5.537416258423778492e-01, 0.000000000000000000e+00, 0.000000000000000000e+00, 0.000000000000000000e+00, 4.986122814304168038e-01, 0.000000000000000000e+00, 5.089228168562208721e-01, 4.914235491070955142e-01, 0.000000000000000000e+00, 0.000000000000000000e+00, 0.000000000000000000e+00, 5.188143474970570157e-01, 0.000000000000000000e+00, 5.284478213757687337e-01, 5.077138104704568278e-01, 0.000000000000000000e+00, 0.000000000000000000e+00, 0.000000000000000000e+00, 5.125797604992384793e-01, 5.178268038716671295e-01, 5.241234981790910963e-01, 5.236007677358949230e-01, 0.000000000000000000e+00
4.921500960796725277e-01, 4.961182024082316233e-01, 0.000000000000000000e+00, 0.000000000000000000e+00, 0.000000000000000000e+00, 0.000000000000000000e+00, 0.000000000000000000e+00, 0.000000000000000000e+00, 0.000000000000000000e+00, 4.808771865888433195e-01, 0.000000000000000000e+00, 4.906450853415246227e-01, 0.000000000000000000e+00, 0.000000000000000000e+00, 4.826032118785139047e-01, 4.797586245534268268e-01, 4.821337148167840203e-01, 4.846828726580069135e-01, 0.000000000000000000e+00, 4.814877164753159078e-01, 5.002794804919782345e-01, 4.747962567655724109e-01, 5.030017060586046140e-01, 4.870302606712885729e-01
... 15 more rows
